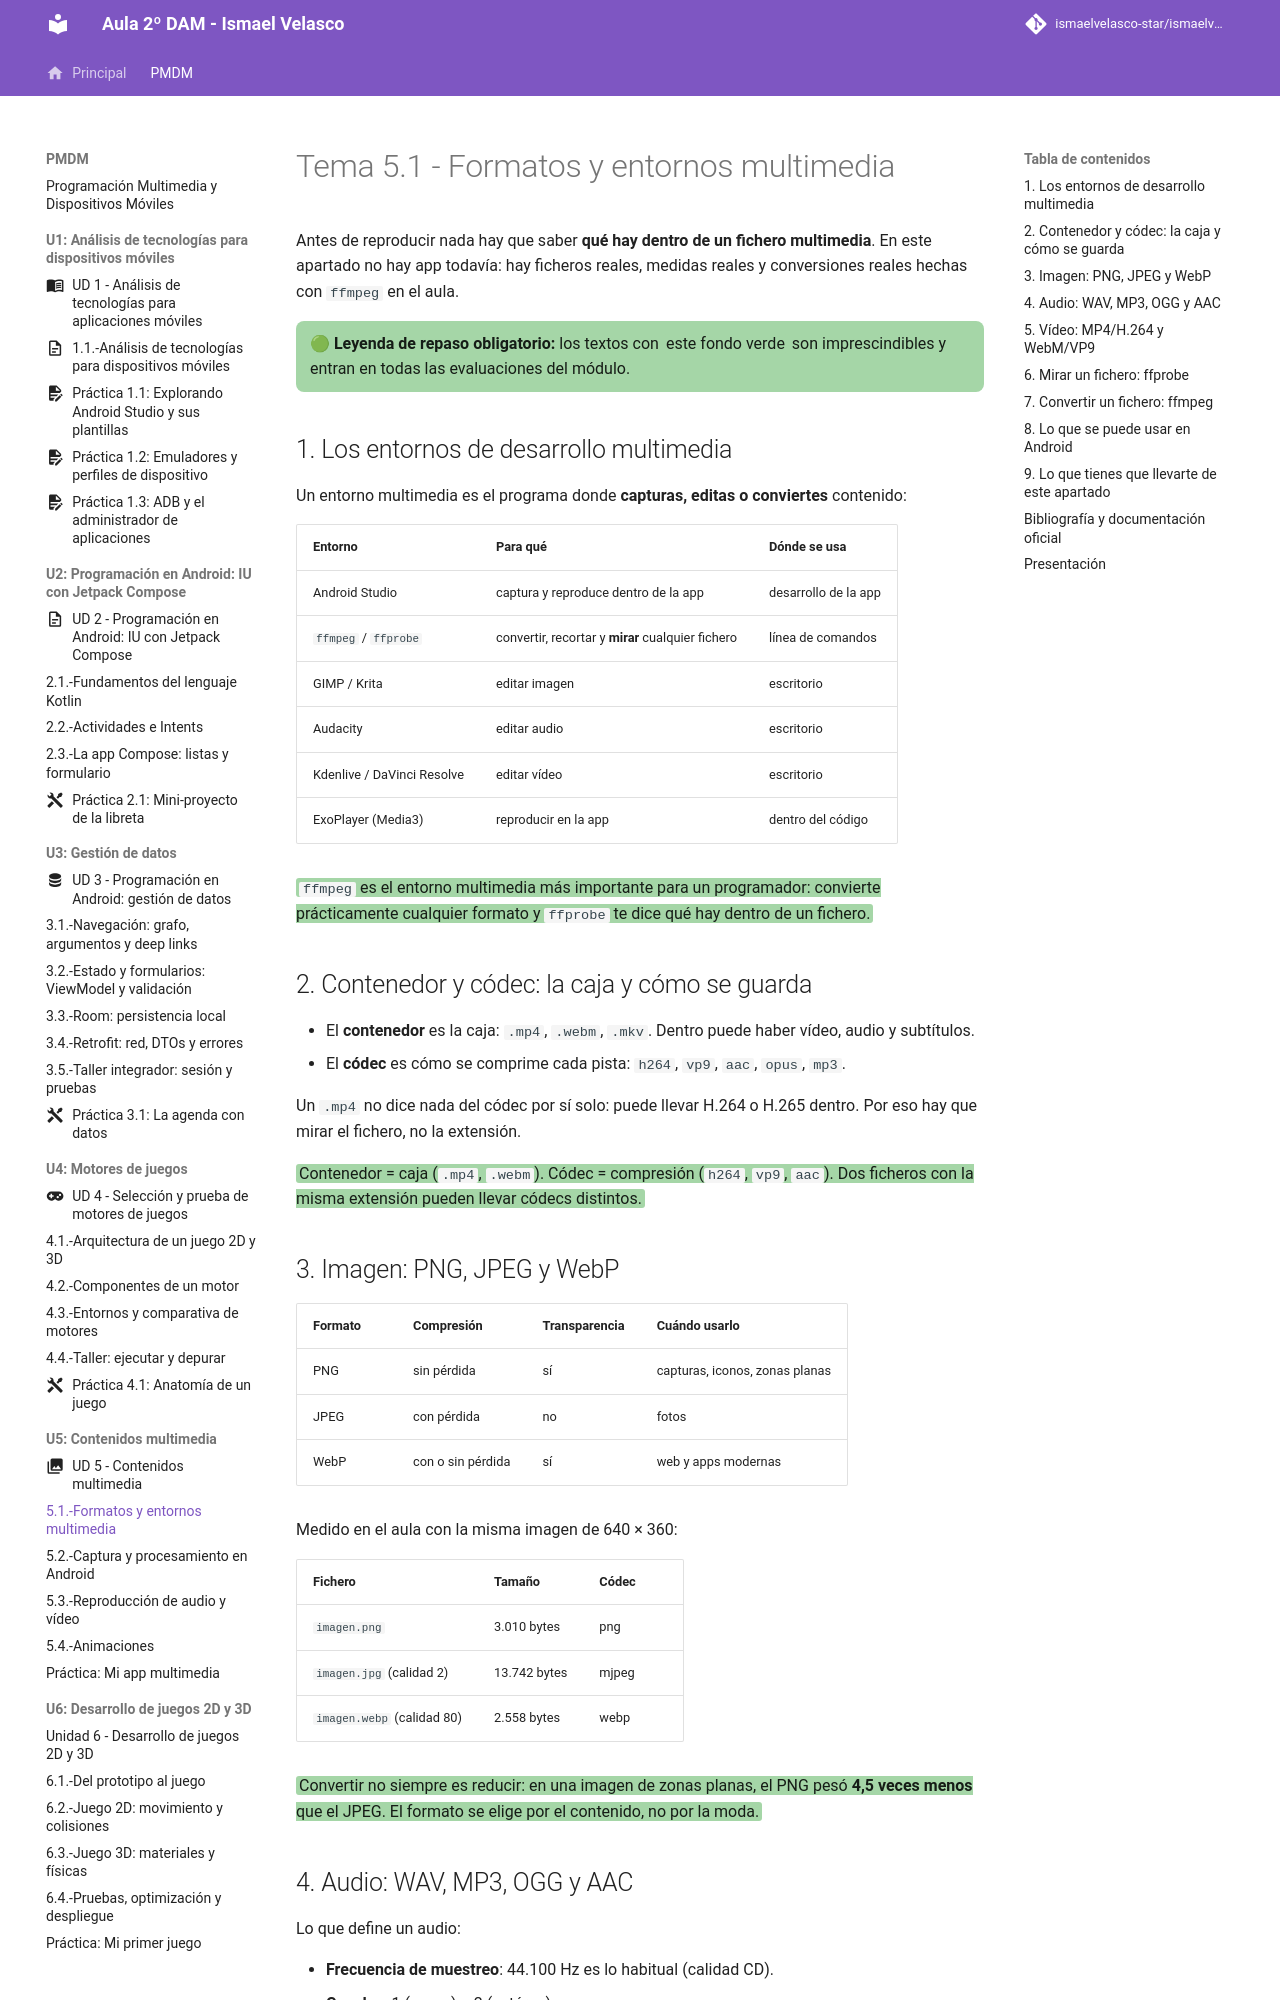

repository: IsmaelAndroid/ismaelvelasco-star.github.io · page: section1/u05/teoria/PMDM-U5.1.-FormatosYEntornosMultimedia/index.html · generator: mkdocs

---
title: "Tema 5.1 - Formatos y entornos multimedia"
summary: "Contenedor y códec, imagen, audio y vídeo: qué formato elegir, cómo se mira un fichero con ffprobe y cómo se convierte con ffmpeg, con medidas reales."
series: "Programación de Dispositivos Móviles"
series_order: 5
section: "5. Contenidos multimedia"
author: Ismael Velasco
date: 2026-10-25
weight: 1
---
# Tema 5.1 - Formatos y entornos multimedia

Antes de reproducir nada hay que saber **qué hay dentro de un fichero multimedia**. En este apartado no hay app todavía: hay ficheros reales, medidas reales y conversiones reales hechas con `ffmpeg` en el aula.

<div style="background-color:#a5d6a7; border-radius:8px; padding:10px 14px; margin:14px 0;">
<strong>🟢 Leyenda de repaso obligatorio:</strong> los textos con <span style="background-color:#a5d6a7;padding:0 3px;border-radius:3px;">este fondo verde</span> son imprescindibles y entran en todas las evaluaciones del módulo.</div>

## 1. Los entornos de desarrollo multimedia

Un entorno multimedia es el programa donde **capturas, editas o conviertes** contenido:

| Entorno | Para qué | Dónde se usa |
|---|---|---|
| Android Studio | captura y reproduce dentro de la app | desarrollo de la app |
| `ffmpeg` / `ffprobe` | convertir, recortar y **mirar** cualquier fichero | línea de comandos |
| GIMP / Krita | editar imagen | escritorio |
| Audacity | editar audio | escritorio |
| Kdenlive / DaVinci Resolve | editar vídeo | escritorio |
| ExoPlayer (Media3) | reproducir en la app | dentro del código |

<span style="background-color:#a5d6a7;padding:0 3px;border-radius:3px;">`ffmpeg` es el entorno multimedia más importante para un programador: convierte prácticamente cualquier formato y `ffprobe` te dice qué hay dentro de un fichero.</span>

## 2. Contenedor y códec: la caja y cómo se guarda

- El **contenedor** es la caja: `.mp4`, `.webm`, `.mkv`. Dentro puede haber vídeo, audio y subtítulos.
- El **códec** es cómo se comprime cada pista: `h264`, `vp9`, `aac`, `opus`, `mp3`.

Un `.mp4` no dice nada del códec por sí solo: puede llevar H.264 o H.265 dentro. Por eso hay que mirar el fichero, no la extensión.

<span style="background-color:#a5d6a7;padding:0 3px;border-radius:3px;">Contenedor = caja (`.mp4`, `.webm`). Códec = compresión (`h264`, `vp9`, `aac`). Dos ficheros con la misma extensión pueden llevar códecs distintos.</span>

## 3. Imagen: PNG, JPEG y WebP

| Formato | Compresión | Transparencia | Cuándo usarlo |
|---|---|---|---|
| PNG | sin pérdida | sí | capturas, iconos, zonas planas |
| JPEG | con pérdida | no | fotos |
| WebP | con o sin pérdida | sí | web y apps modernas |

Medido en el aula con la misma imagen de 640 × 360:

| Fichero | Tamaño | Códec |
|---|---|---|
| `imagen.png` | 3.010 bytes | png |
| `imagen.jpg` (calidad 2) | 13.742 bytes | mjpeg |
| `imagen.webp` (calidad 80) | 2.558 bytes | webp |

<span style="background-color:#a5d6a7;padding:0 3px;border-radius:3px;">Convertir no siempre es reducir: en una imagen de zonas planas, el PNG pesó **4,5 veces menos** que el JPEG. El formato se elige por el contenido, no por la moda.</span>
